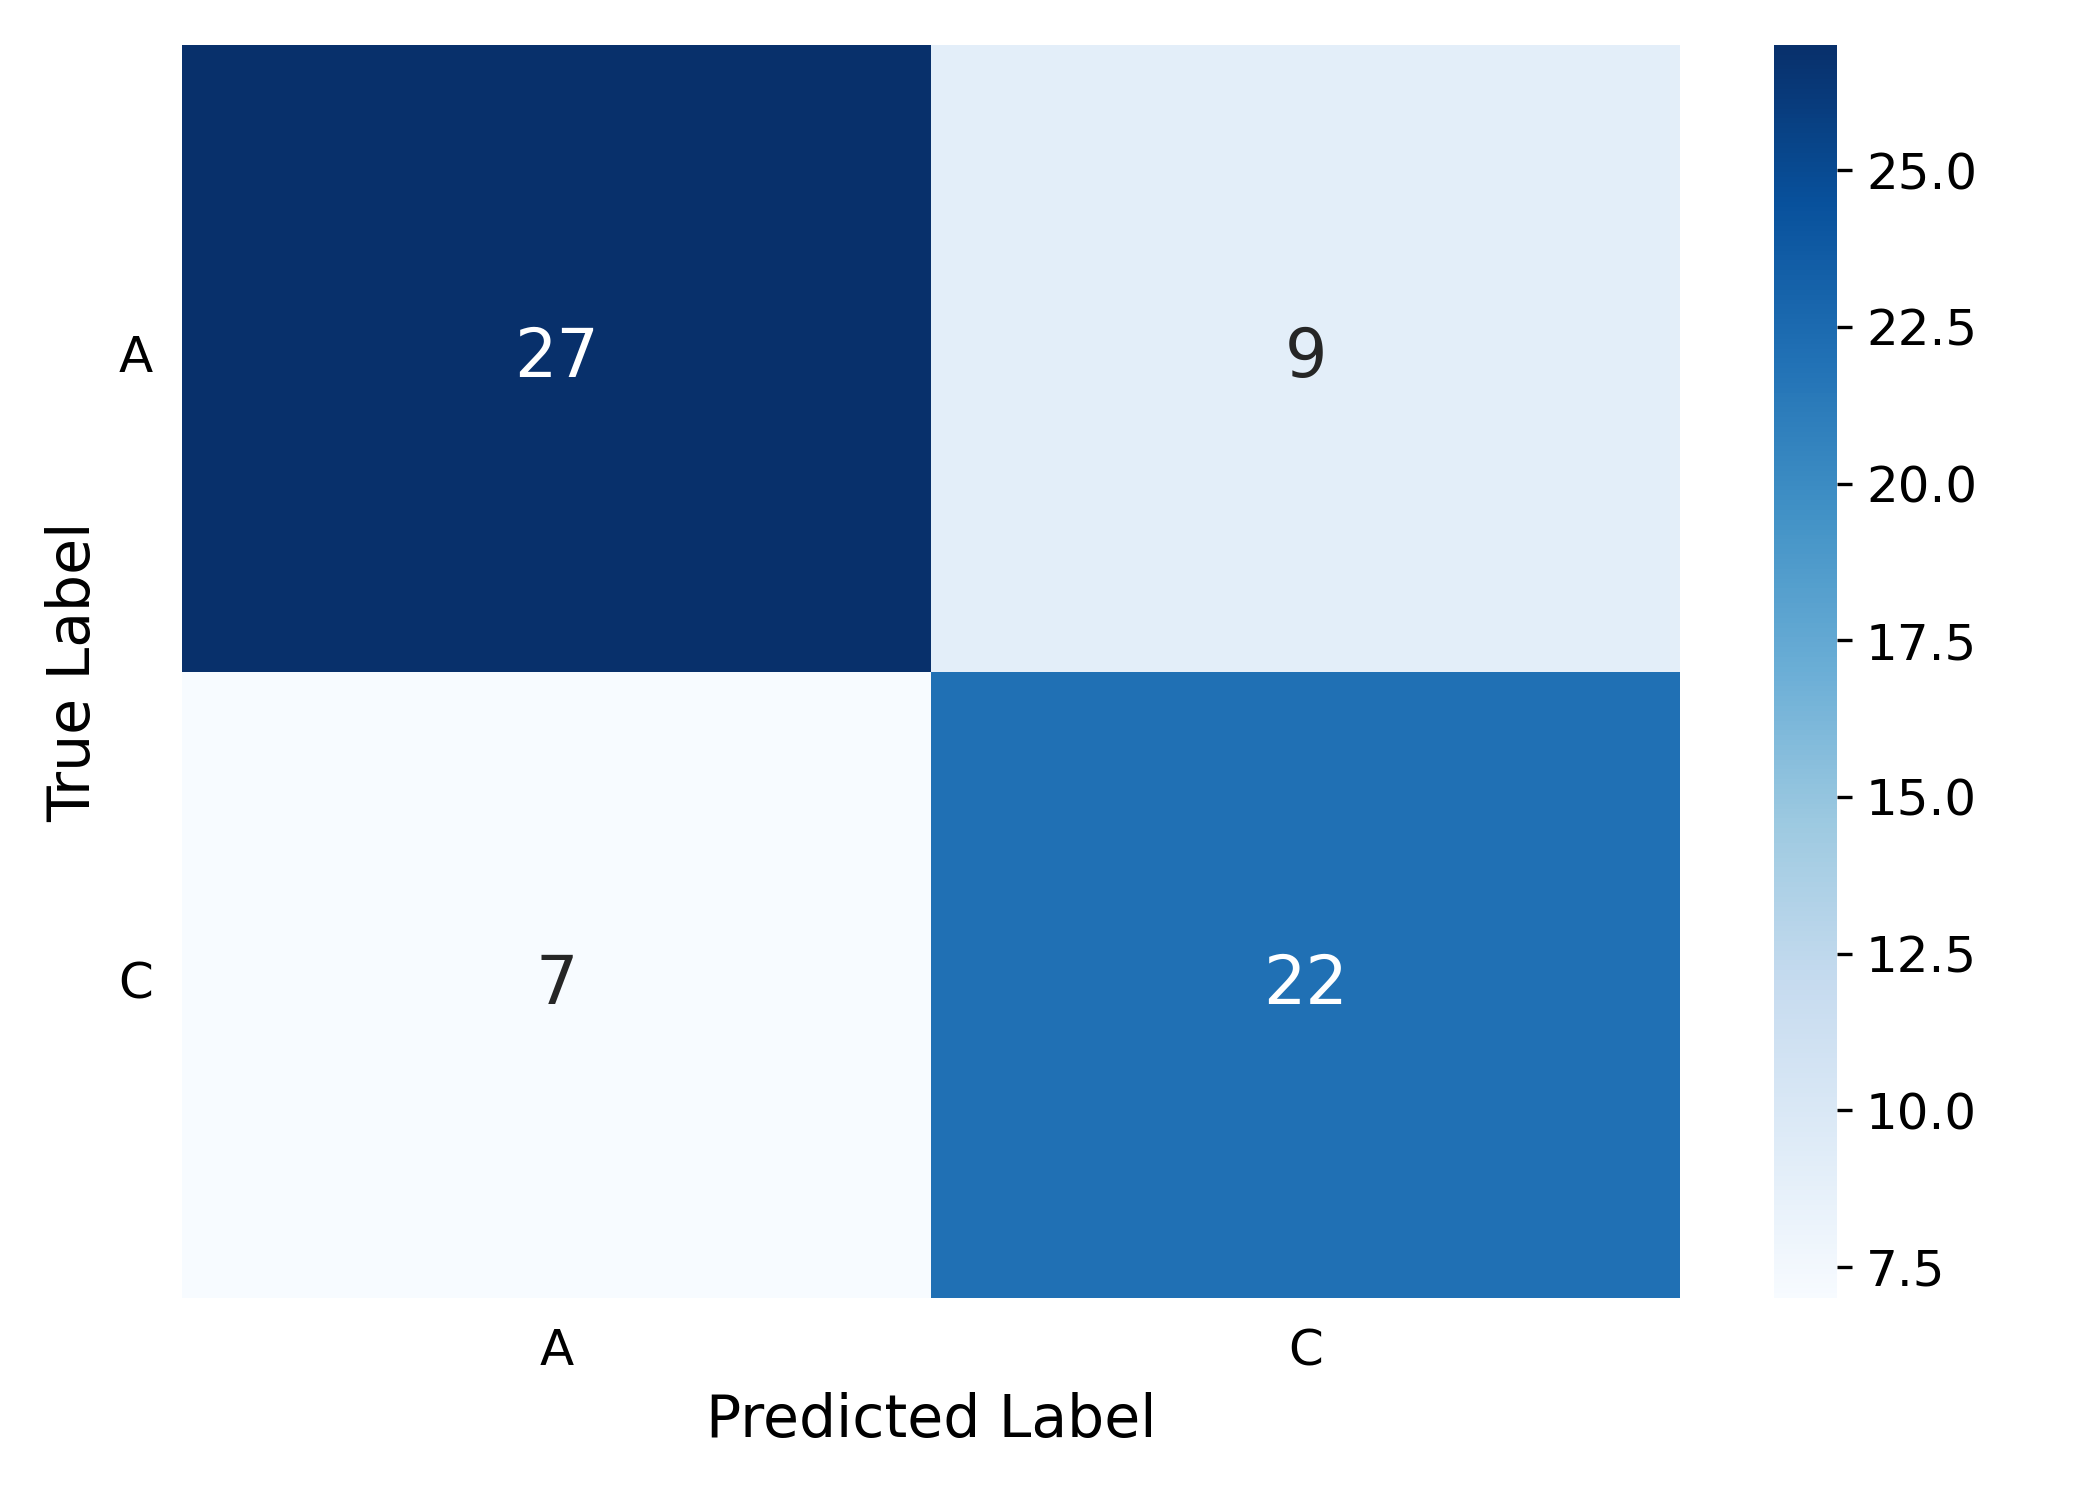

The file beside this chart, header and first rows:
, A, C
A, 27, 9
C, 7, 22
